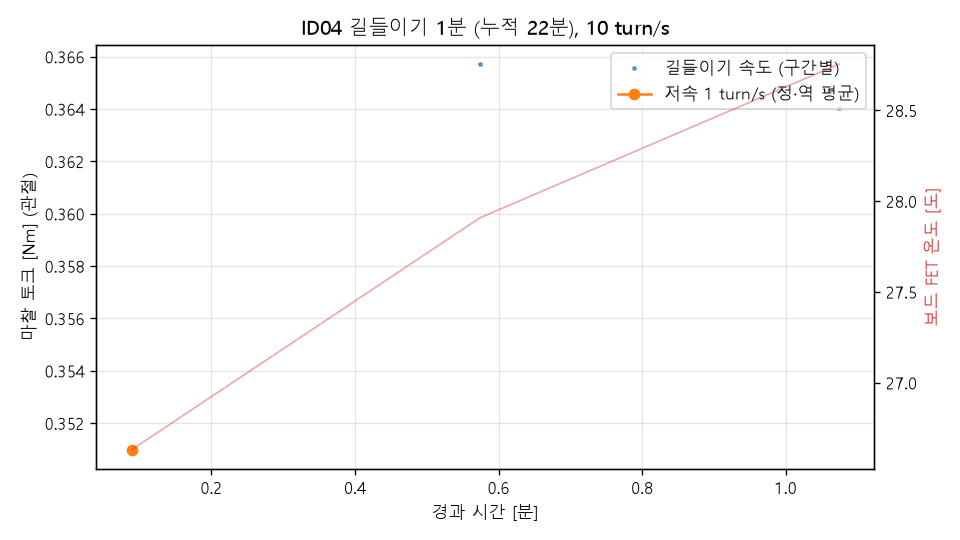

The table this chart was drawn from, first rows:
# {"id": "04", "motor": "6512", "speed": 10.0, "reverse": 30.0, "minutes_planned": 20.0, "prev_minutes": 20.55, "stop": "Ctrl+C로 중단"}
kind, t_min, v_cmd_turn_s, v_turn_s, tau_Nm, fet_C, vbus_V
check, 0.089, 1.0, 1.0, 0.351, 26.6, 12.0
run, 0.574, 10.0, 9.89, 0.3657, 27.9, 12.06
run, 1.074, -10.0, -9.892, -0.364, 28.8, 12.02
